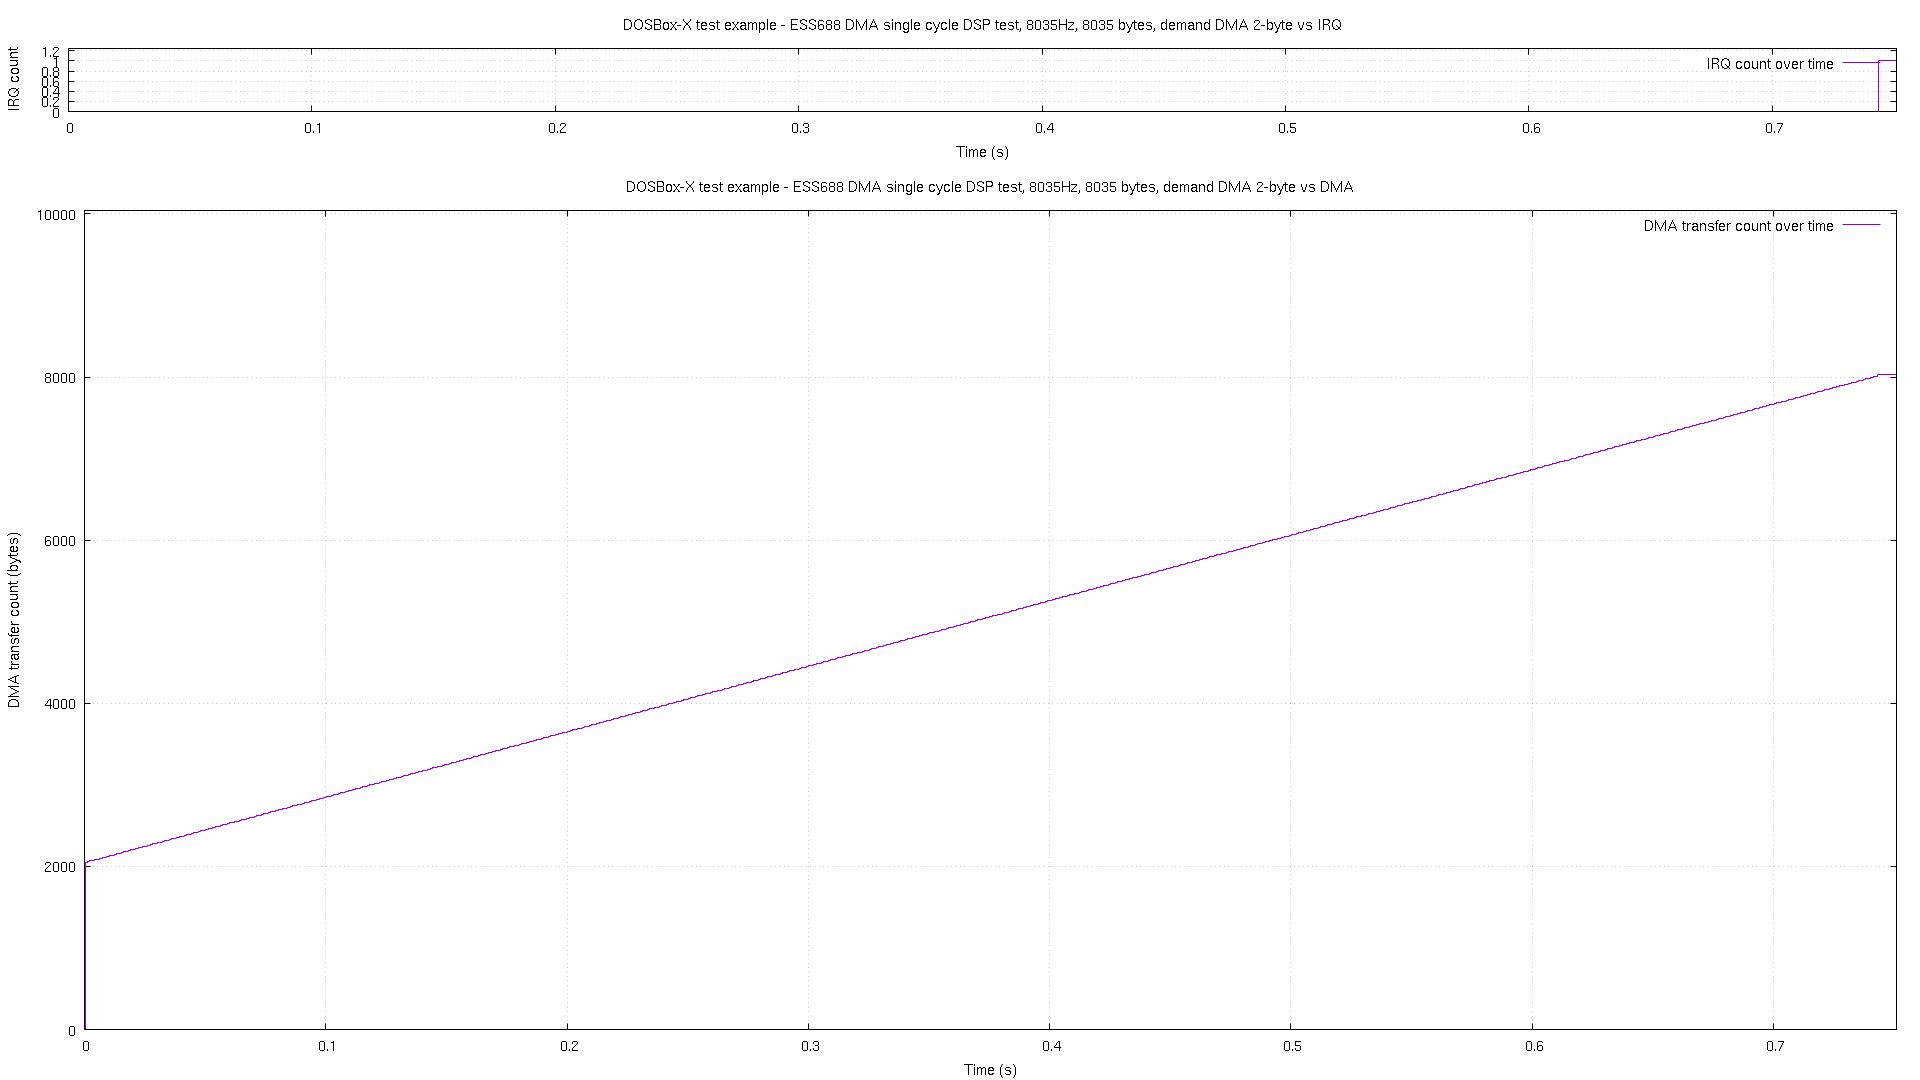

Data behind this chart, as committed beside it:
# pos, time, irq
0, 2.8e-05, 0
2048, 0.000269, 0
2058, 0.001269, 0
2066, 0.002269, 0
2074, 0.003269, 0
2082, 0.004268, 0
2090, 0.005268, 0
2098, 0.006268, 0
2106, 0.007268, 0
2114, 0.008268, 0
2122, 0.009268, 0
2130, 0.01027, 0
2138, 0.01127, 0
2146, 0.01227, 0
2154, 0.01327, 0
2162, 0.01427, 0
2170, 0.01527, 0
2178, 0.01627, 0
2186, 0.01727, 0
2194, 0.01826, 0
2202, 0.01927, 0
2210, 0.02026, 0
2218, 0.02126, 0
2226, 0.02227, 0
2234, 0.02327, 0
2242, 0.02426, 0
2250, 0.02526, 0
2258, 0.02626, 0
2266, 0.02726, 0
2275, 0.02826, 0
2283, 0.02926, 0
2291, 0.03026, 0
2299, 0.03126, 0
2307, 0.03226, 0
2315, 0.03326, 0
2323, 0.03426, 0
2331, 0.03526, 0
2339, 0.03626, 0
2347, 0.03726, 0
2355, 0.03826, 0
2363, 0.03926, 0
2371, 0.04027, 0
2379, 0.04127, 0
2387, 0.04227, 0
2395, 0.04327, 0
2403, 0.04427, 0
2411, 0.04527, 0
2419, 0.04627, 0
2427, 0.04727, 0
2435, 0.04827, 0
2443, 0.04927, 0
2451, 0.05027, 0
2459, 0.05127, 0
2467, 0.05227, 0
2475, 0.05327, 0
2483, 0.05427, 0
2492, 0.05527, 0
2500, 0.05627, 0
2508, 0.05727, 0
2516, 0.05827, 0
... 687 more rows
